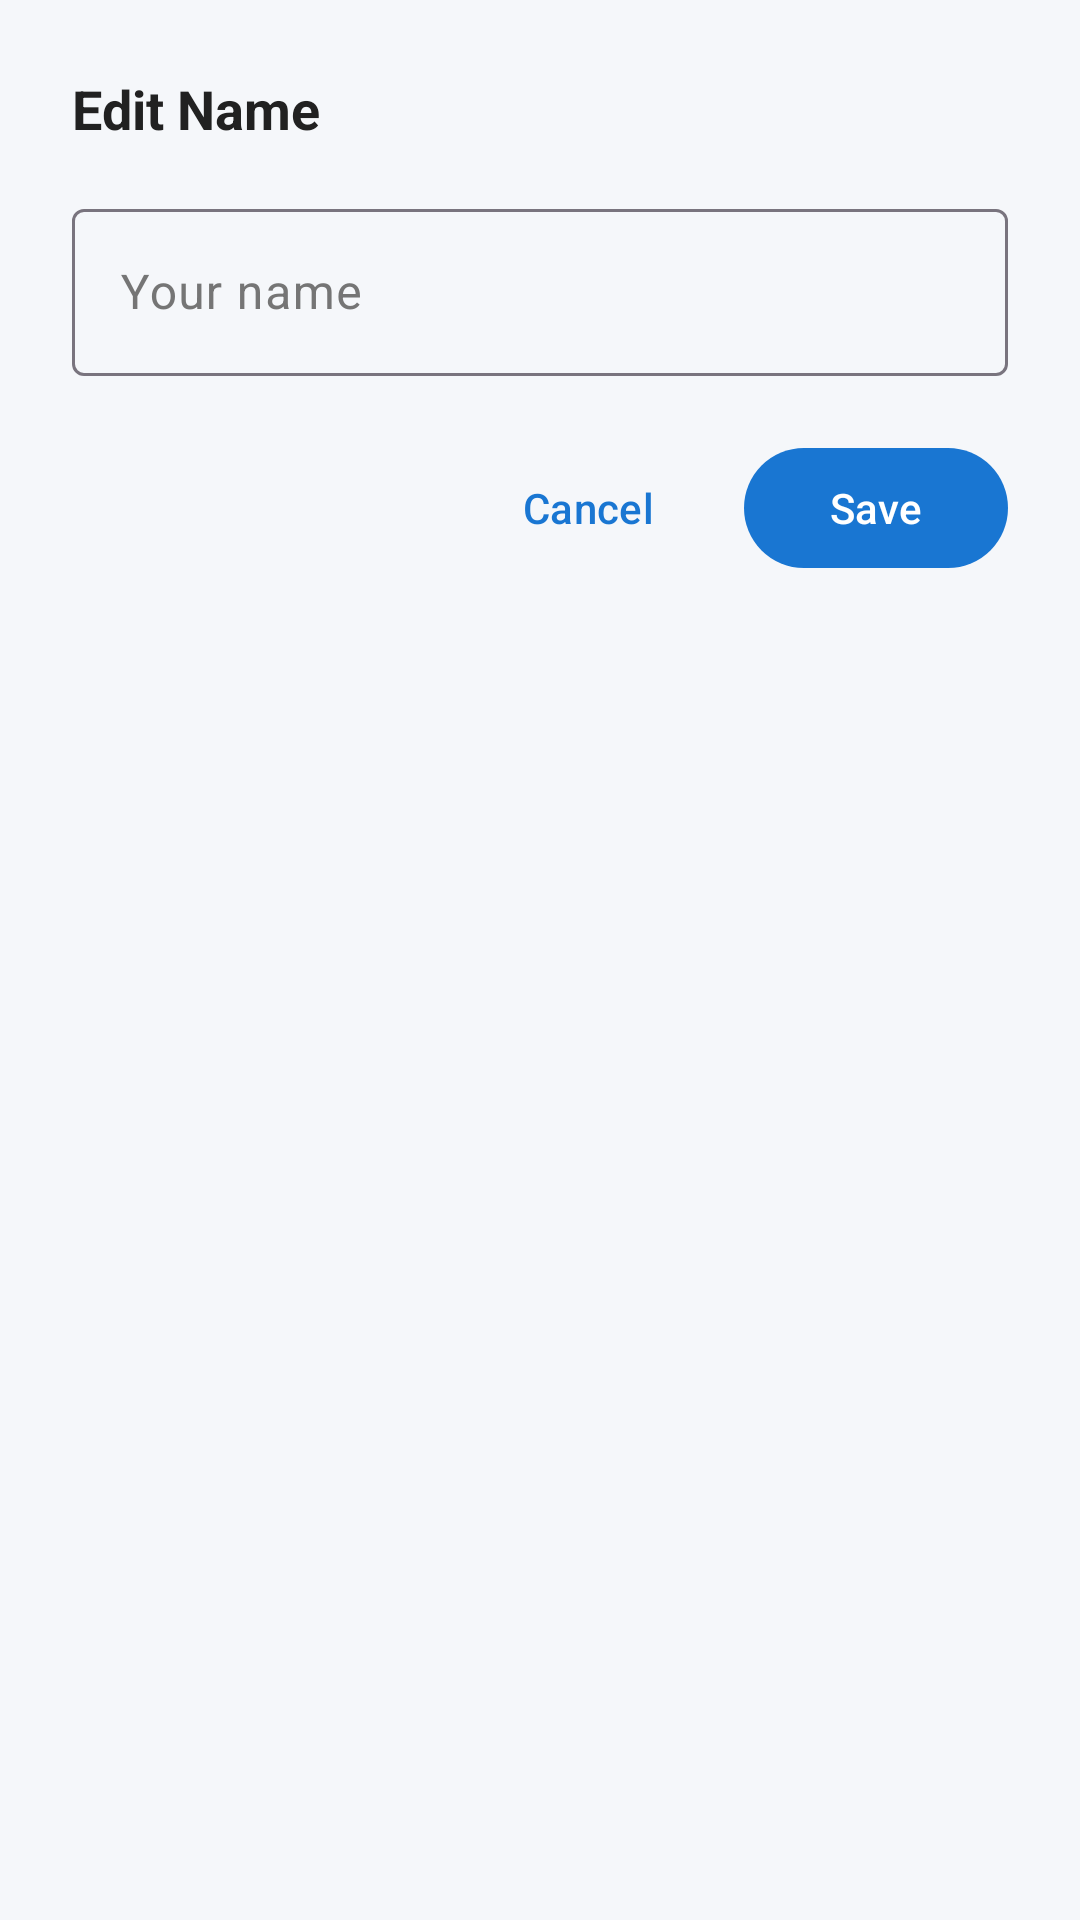

The Android layout XML behind this screen, and the referenced resources:
<!-- AndroidManifest.xml: application theme Theme.ExpenseTracker -->
<!-- res/layout/dialog_edit_name.xml -->
<?xml version="1.0" encoding="utf-8"?>
<LinearLayout
    xmlns:android="http://schemas.android.com/apk/res/android"
    android:layout_width="match_parent"
    android:layout_height="wrap_content"
    android:orientation="vertical"
    android:padding="24dp">

    <TextView
        android:layout_width="wrap_content"
        android:layout_height="wrap_content"
        android:text="Edit Name"
        android:textSize="18sp"
        android:textStyle="bold"
        android:textColor="?attr/colorOnSurface"
        android:layout_marginBottom="16dp" />

    <com.google.android.material.textfield.TextInputLayout
        android:id="@+id/tilName"
        style="@style/Widget.Material3.TextInputLayout.OutlinedBox"
        android:layout_width="match_parent"
        android:layout_height="wrap_content"
        android:hint="Your name">

        <com.google.android.material.textfield.TextInputEditText
            android:id="@+id/etName"
            android:layout_width="match_parent"
            android:layout_height="wrap_content"
            android:inputType="textPersonName|textCapWords"
            android:maxLines="1"
            android:imeOptions="actionDone" />

    </com.google.android.material.textfield.TextInputLayout>

    <LinearLayout
        android:layout_width="match_parent"
        android:layout_height="wrap_content"
        android:orientation="horizontal"
        android:gravity="end"
        android:layout_marginTop="20dp">

        <com.google.android.material.button.MaterialButton
            android:id="@+id/btnCancel"
            style="@style/Widget.Material3.Button.TextButton"
            android:layout_width="wrap_content"
            android:layout_height="wrap_content"
            android:text="Cancel" />

        <com.google.android.material.button.MaterialButton
            android:id="@+id/btnSave"
            style="@style/Widget.Material3.Button"
            android:layout_width="wrap_content"
            android:layout_height="wrap_content"
            android:layout_marginStart="8dp"
            android:text="Save" />

    </LinearLayout>

</LinearLayout>
<!-- resources referenced by this layout -->
<resources>
  <style name="Theme.ExpenseTracker" parent="Theme.Material3.DayNight.NoActionBar">
          <item name="colorPrimary">@color/primary</item>
          <item name="colorPrimaryVariant">@color/primary_dark</item>
          <item name="colorSecondary">@color/accent</item>
          <item name="android:windowBackground">@color/background</item>
          <item name="android:statusBarColor">@color/primary_dark</item>
          <item name="colorSurface">@color/surface</item>
          <item name="colorOnSurface">@color/text_primary</item>
          <item name="colorOnSurfaceVariant">@color/text_secondary</item>
          
      </style>
  <color name="primary">#1976D2</color>
  <color name="primary_dark">#0D47A1</color>
  <color name="accent">#FF9800</color>
  <color name="background">#F5F7FA</color>
  <color name="surface">#FFFFFF</color>
  <color name="text_primary">#212121</color>
  <color name="text_secondary">#757575</color>
</resources>
